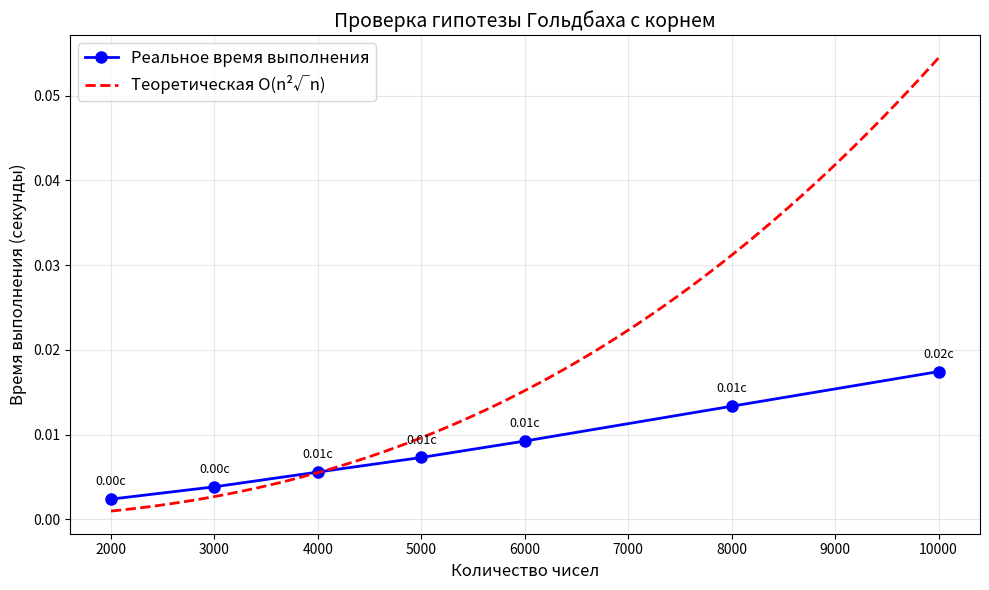

This figure's Python source:
import time
import math
import matplotlib.pyplot as plt
import numpy as np


def optim1(n):
    if n < 2:
        return False
    if n == 2:
        return True
    if n % 2 == 0:
        return False

    for i in range(3, int(math.sqrt(n)) + 1, 2):
        if n % i == 0:
            return False
    return True


def check_goldbach_optimized_for_graph(max_N):
    start_time = time.time()

    for N in range(4, max_N + 1, 2):
        found = False

        for a in range(2, N):
            b = N - a

            if optim1(a) and optim1(b):
                found = True
                break

        if not found:
            return time.time() - start_time

    return time.time() - start_time


def check_goldbach_optimized(max_N):
    for N in range(4, max_N + 1, 2):
        found = False

        for a in range(2, N):
            b = N - a

            if optim1(a) and optim1(b):
                found = True
                break

        if not found:
            return False

    return True


max_N = 50000
result = check_goldbach_optimized(max_N)

test_sizes = [2000, 3000, 4000, 5000, 6000, 8000, 10000]
execution_times = []

for max_N in test_sizes:
    elapsed_time = check_goldbach_optimized_for_graph(max_N)
    execution_times.append(elapsed_time)

n_array = np.array(test_sizes)
t_array = np.array(execution_times)

plt.figure(figsize=(10, 6))

plt.plot(test_sizes, execution_times, 'bo-', linewidth=2, markersize=8,
         label='Реальное время выполнения', markerfacecolor='blue')

sqrt_n = np.sqrt(n_array)
n_squared = n_array ** 2
k_values = t_array / (sqrt_n * n_squared)
k = np.mean(k_values)

n_smooth = np.linspace(min(test_sizes), max(test_sizes), 100)
t_theoretical = k * (np.sqrt(n_smooth) * (n_smooth ** 2))

plt.plot(n_smooth, t_theoretical, 'r--', linewidth=2,
         label=f'Теоретическая O(n²√n)')

plt.xlabel('Количество чисел', fontsize=12)
plt.ylabel('Время выполнения (секунды)', fontsize=12)
plt.title('Проверка гипотезы Гольдбаха с корнем', fontsize=14)
plt.legend(fontsize=12)
plt.grid(True, alpha=0.3)

for i, (x, y) in enumerate(zip(test_sizes, execution_times)):
    plt.annotate(f'{y:.2f}с', (x, y), textcoords="offset points",
                 xytext=(0, 10), ha='center', fontsize=9)

plt.tight_layout()
plt.show()
